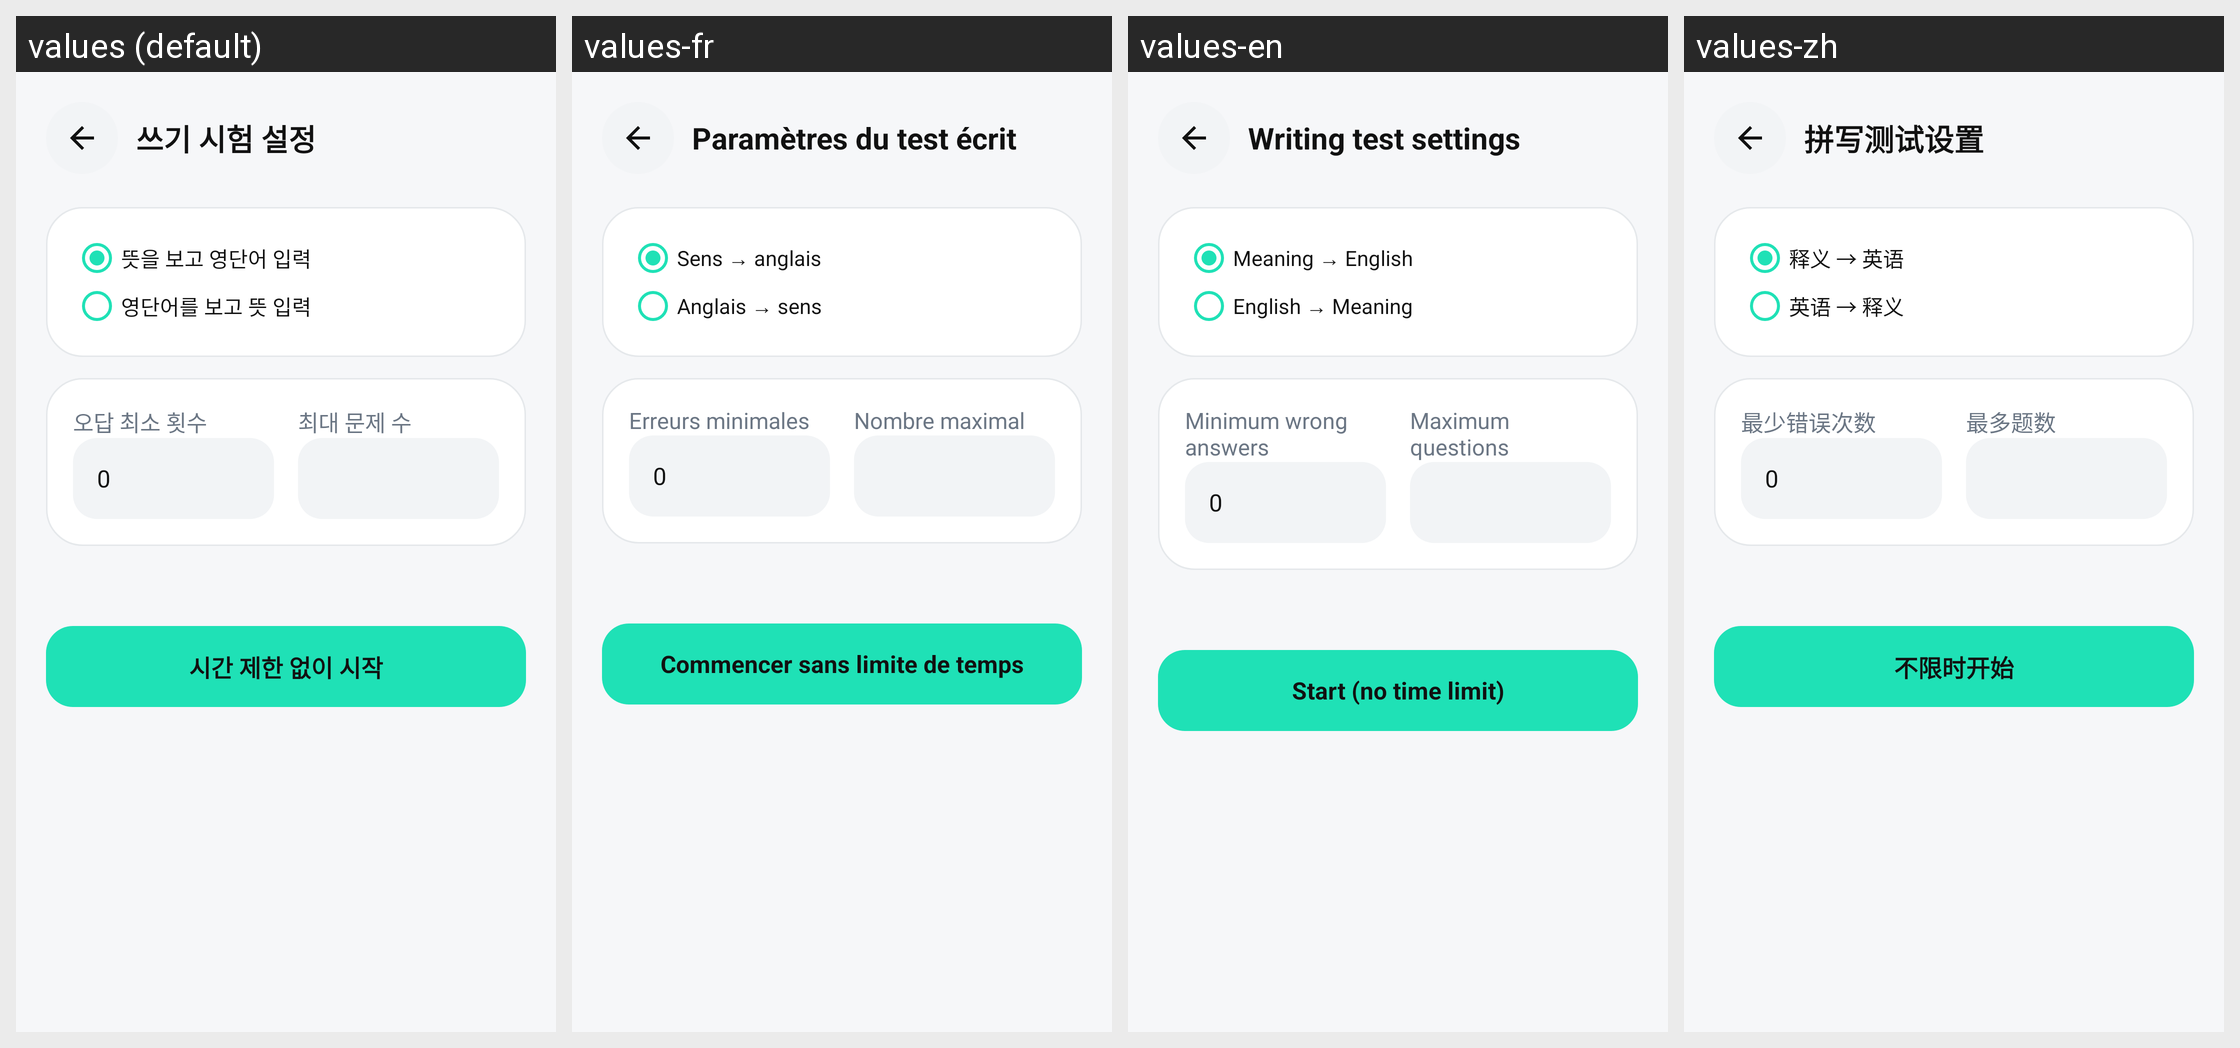

This grid shows one Android layout under several languages. Give, for every string resource on the screen, its name, the default text and each shown locale's text.
Android screen res/layout/activity_writing_setup.xml rendered under 4 locales, left to right: values (default), values-fr, values-en, values-zh. Device: Nexus 5 (rendered at 1080×1920; each locale shown at half size, 540×960, under a caption strip naming it); theme AppTheme.
Other locales in the repository, not shown: values-es, values-ja, values-vi.
Strings drawn on this screen, with the default value and each locale's value (text and hints the layout hard-codes, and strings that could not be matched under every locale, appear in the picture but are not listed):

writing_setup_title
  values: 쓰기 시험 설정
  values-fr: Paramètres du test écrit
  values-en: Writing test settings
  values-zh: 拼写测试设置

writing_mode_meaning
  values: 뜻을 보고 영단어 입력
  values-fr: Sens → anglais
  values-en: Meaning → English
  values-zh: 释义 → 英语

writing_mode_term
  values: 영단어를 보고 뜻 입력
  values-fr: Anglais → sens
  values-en: English → Meaning
  values-zh: 英语 → 释义

writing_min_wrong
  values: 오답 최소 횟수
  values-fr: Erreurs minimales
  values-en: Minimum wrong answers
  values-zh: 最少错误次数

writing_max_questions
  values: 최대 문제 수
  values-fr: Nombre maximal
  values-en: Maximum questions
  values-zh: 最多题数

writing_start
  values: 시간 제한 없이 시작
  values-fr: Commencer sans limite de temps
  values-en: Start (no time limit)
  values-zh: 不限时开始
